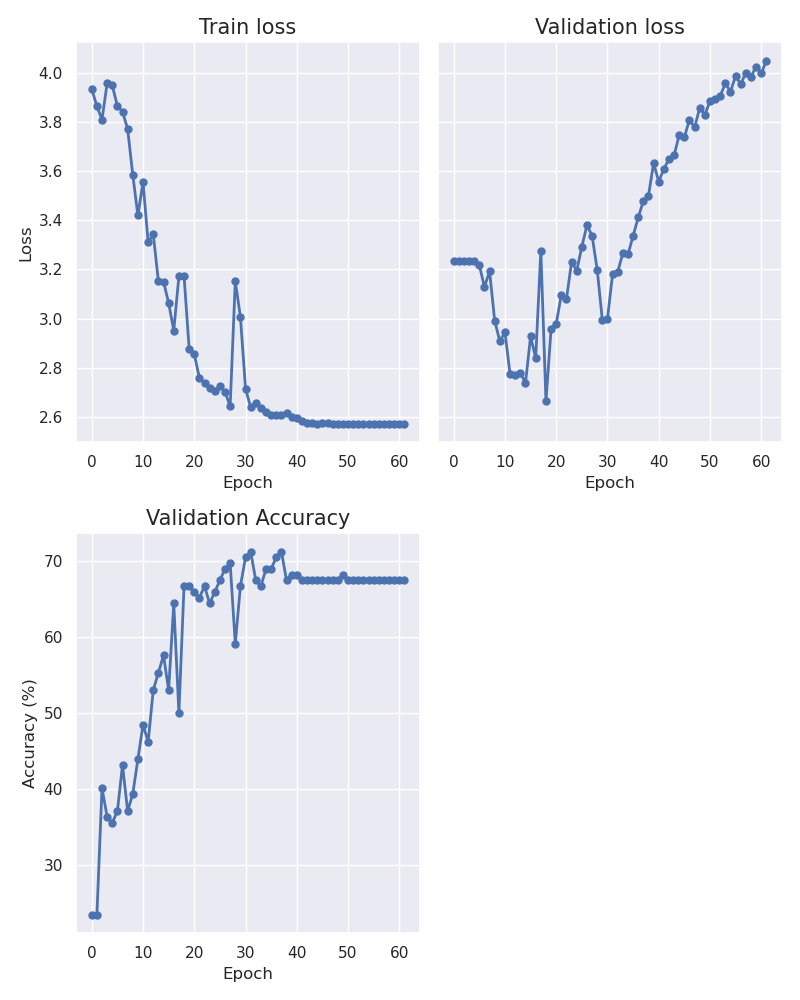

Source data for this figure (header and first rows):
epoch, train_loss, val_loss, accuracy
0, 3.935, 3.235, 23.48
1, 3.865, 3.235, 23.48
2, 3.811, 3.235, 40.15
3, 3.958, 3.235, 36.36
4, 3.949, 3.235, 35.61
5, 3.866, 3.218, 37.12
6, 3.843, 3.129, 43.18
7, 3.772, 3.193, 37.12
8, 3.585, 2.991, 39.39
9, 3.42, 2.908, 43.94
10, 3.556, 2.945, 48.48
11, 3.311, 2.773, 46.21
12, 3.343, 2.77, 53.03
13, 3.153, 2.78, 55.3
14, 3.151, 2.737, 57.58
15, 3.063, 2.928, 53.03
16, 2.951, 2.84, 64.39
17, 3.172, 3.277, 50.0
18, 3.175, 2.663, 66.67
19, 2.878, 2.958, 66.67
20, 2.855, 2.979, 65.91
21, 2.758, 3.098, 65.15
22, 2.737, 3.08, 66.67
23, 2.717, 3.231, 64.39
24, 2.704, 3.195, 65.91
25, 2.727, 3.293, 67.42
26, 2.701, 3.38, 68.94
27, 2.643, 3.337, 69.7
28, 3.152, 3.199, 59.09
29, 3.007, 2.993, 66.67
30, 2.714, 2.998, 70.45
31, 2.639, 3.183, 71.21
32, 2.655, 3.19, 67.42
33, 2.636, 3.267, 66.67
34, 2.621, 3.262, 68.94
35, 2.608, 3.337, 68.94
36, 2.606, 3.412, 70.45
37, 2.608, 3.479, 71.21
38, 2.615, 3.501, 67.42
39, 2.598, 3.633, 68.18
40, 2.594, 3.558, 68.18
41, 2.585, 3.609, 67.42
42, 2.575, 3.651, 67.42
43, 2.574, 3.665, 67.42
44, 2.573, 3.748, 67.42
45, 2.573, 3.739, 67.42
46, 2.573, 3.81, 67.42
47, 2.573, 3.779, 67.42
48, 2.572, 3.858, 67.42
49, 2.572, 3.83, 68.18
50, 2.571, 3.886, 67.42
51, 2.571, 3.894, 67.42
52, 2.571, 3.908, 67.42
53, 2.571, 3.958, 67.42
54, 2.571, 3.925, 67.42
55, 2.572, 3.988, 67.42
56, 2.571, 3.954, 67.42
57, 2.571, 4.002, 67.42
58, 2.571, 3.985, 67.42
59, 2.571, 4.027, 67.42
... 2 more rows
